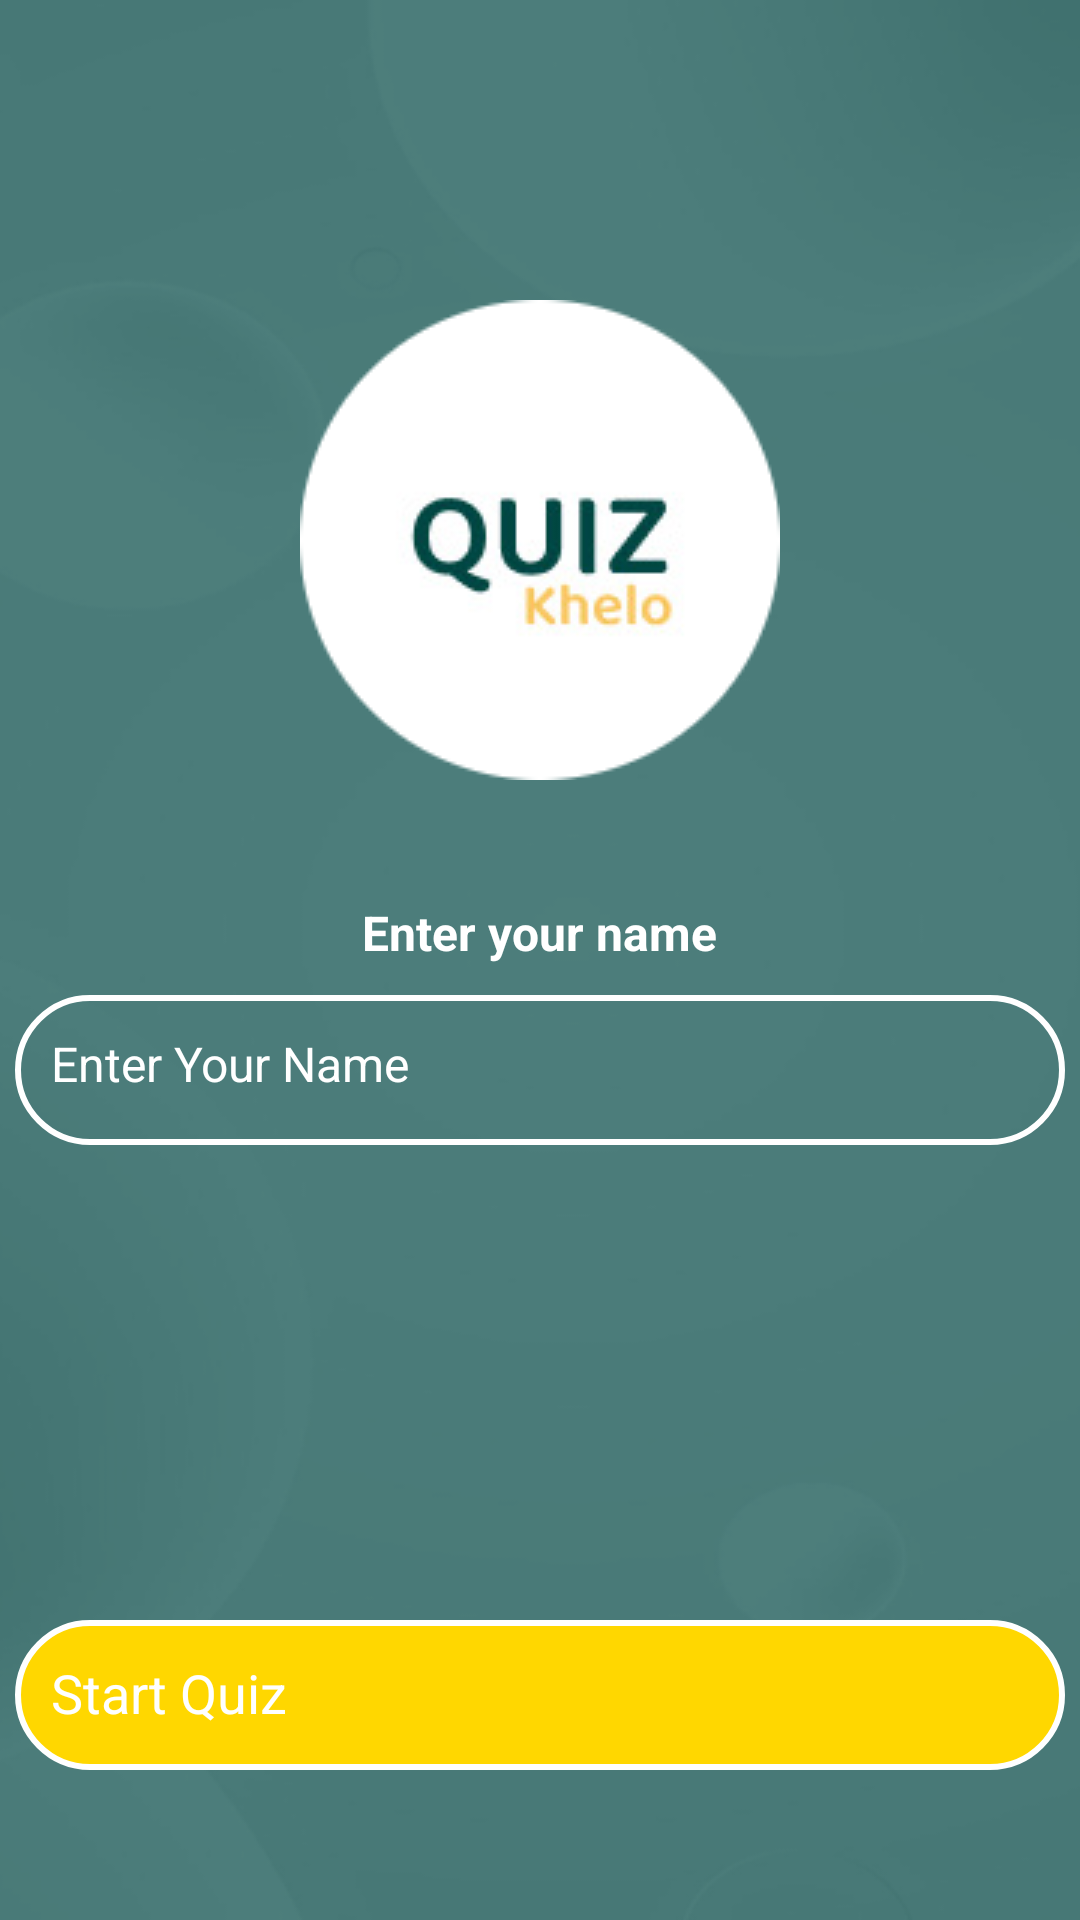

Here is an Android app screen rendered from its layout file. Give the layout XML and the strings, colors and styles it references.
<!-- AndroidManifest.xml: application theme Theme.MCQapp -->
<!-- res/layout/activity_main.xml -->
<?xml version="1.0" encoding="utf-8"?>
<RelativeLayout xmlns:android="http://schemas.android.com/apk/res/android"
    xmlns:app="http://schemas.android.com/apk/res-auto"
    xmlns:tools="http://schemas.android.com/tools"
    android:layout_width="match_parent"
    android:layout_height="match_parent"
    android:background="@drawable/background_start_screen"
    tools:context=".MainActivity">

    
    <ImageView
        android:id="@+id/quizLogo"
        android:layout_width="200dp"
        android:layout_height="200dp"
        android:layout_centerHorizontal="true"
        android:layout_marginTop="80dp"
        android:src="@drawable/quiz_khelo_logo"
        android:scaleType="centerInside" />

    
    <TextView
        android:id="@+id/hintText"
        android:layout_width="wrap_content"
        android:layout_height="wrap_content"
        android:layout_below="@id/quizLogo"
        android:layout_centerHorizontal="true"
        android:layout_marginTop="20dp"
        android:text="Enter your name"
        android:textColor="@android:color/white"
        android:textSize="16sp"
        android:textStyle="bold" />

    
    <EditText
        android:id="@+id/nameInput"
        android:layout_width="350dp"
        android:layout_height="50dp"
        android:layout_below="@id/hintText"
        android:layout_centerHorizontal="true"
        android:layout_marginTop="10dp"
        android:hint="Enter Your Name"
        android:padding="12dp"
        android:textSize="16sp"
        android:textColor="@android:color/white"
        android:background="@drawable/rounded_input"
        android:elevation="5dp" />

    
    <Button
        android:id="@+id/startQuizButton"
        android:layout_width="350dp"
        android:layout_height="50dp"
        android:layout_alignParentBottom="true"
    android:layout_centerHorizontal="true"
    android:layout_marginBottom="50dp"
    android:text="Start Quiz"
    android:textSize="18sp"
    android:padding="12dp"
    android:background="@drawable/rounded_button"
    android:textColor="@android:color/white" />

</RelativeLayout>
<!-- resources referenced by this layout -->
<resources>
  <!-- drawable background_start_screen: png bitmap (drawable, 22999 bytes) -->
  <!-- drawable quiz_khelo_logo: png bitmap (drawable, 12581 bytes) -->
  <!-- drawable rounded_button (drawable) -->
  <?xml version="1.0" encoding="utf-8"?>
  <shape xmlns:android="http://schemas.android.com/apk/res/android"
      android:shape="rectangle">
  
      <solid android:color="@color/yellow" />
      <corners android:radius="30dp" />
      <stroke android:width="2dp" android:color="@android:color/white" />
  </shape>
  <!-- drawable rounded_input (drawable) -->
  <?xml version="1.0" encoding="utf-8"?>
  
  <shape xmlns:android="http://schemas.android.com/apk/res/android"
      android:shape="rectangle">
  
      <solid android:color="@android:color/transparent" />
      <corners android:radius="30dp" />
      <stroke android:width="2dp" android:color="@android:color/white" />
  </shape>
  <style name="Theme.MCQapp" parent="Theme.MaterialComponents.DayNight.NoActionBar">
          <item name="colorOnPrimary">@color/white</item>
          <item name="android:windowBackground">@drawable/splash_screen_background</item>
      </style>
  <color name="yellow">#FFD700</color>
  <color name="white">#FFFFFFFF</color>
  <!-- drawable splash_screen_background (drawable) -->
  <?xml version="1.0" encoding="utf-8"?>
  
  <layer-list xmlns:android="http://schemas.android.com/apk/res/android">
      
      <item android:drawable="@color/white" />
  
      
      <item>
          <bitmap
              android:gravity="center"
              android:src="@drawable/quiz_khelo_logo" /> 
      </item>
  </layer-list>
</resources>
